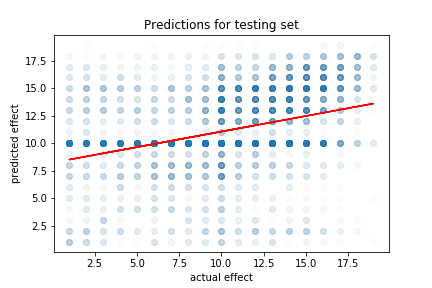

The table this chart was drawn from, first rows:
# Predictions, Labels
1.400000000000000000e+01, 3.000000000000000000e+00
2.000000000000000000e+00, 1.300000000000000000e+01
1.000000000000000000e+01, 1.500000000000000000e+01
1.000000000000000000e+01, 1.000000000000000000e+01
1.000000000000000000e+01, 9.000000000000000000e+00
1.400000000000000000e+01, 1.000000000000000000e+01
1.000000000000000000e+01, 1.000000000000000000e+01
1.200000000000000000e+01, 1.400000000000000000e+01
1.000000000000000000e+01, 1.600000000000000000e+01
1.400000000000000000e+01, 1.400000000000000000e+01
1.500000000000000000e+01, 1.700000000000000000e+01
1.300000000000000000e+01, 5.000000000000000000e+00
1.500000000000000000e+01, 3.000000000000000000e+00
8.000000000000000000e+00, 6.000000000000000000e+00
1.000000000000000000e+01, 1.100000000000000000e+01
1.600000000000000000e+01, 1.500000000000000000e+01
1.500000000000000000e+01, 1.300000000000000000e+01
1.000000000000000000e+01, 1.000000000000000000e+01
4.000000000000000000e+00, 1.000000000000000000e+00
5.000000000000000000e+00, 6.000000000000000000e+00
1.000000000000000000e+01, 1.100000000000000000e+01
1.200000000000000000e+01, 1.300000000000000000e+01
7.000000000000000000e+00, 2.000000000000000000e+00
1.500000000000000000e+01, 1.000000000000000000e+00
1.000000000000000000e+01, 9.000000000000000000e+00
1.000000000000000000e+01, 1.100000000000000000e+01
1.000000000000000000e+01, 1.000000000000000000e+00
1.000000000000000000e+01, 1.300000000000000000e+01
1.500000000000000000e+01, 1.100000000000000000e+01
1.000000000000000000e+01, 6.000000000000000000e+00
1.100000000000000000e+01, 3.000000000000000000e+00
7.000000000000000000e+00, 6.000000000000000000e+00
2.000000000000000000e+00, 1.000000000000000000e+01
1.500000000000000000e+01, 1.200000000000000000e+01
8.000000000000000000e+00, 7.000000000000000000e+00
1.000000000000000000e+00, 8.000000000000000000e+00
1.200000000000000000e+01, 1.000000000000000000e+01
1.000000000000000000e+01, 1.000000000000000000e+01
1.400000000000000000e+01, 1.400000000000000000e+01
8.000000000000000000e+00, 8.000000000000000000e+00
1.000000000000000000e+01, 1.300000000000000000e+01
8.000000000000000000e+00, 1.000000000000000000e+01
1.000000000000000000e+01, 1.000000000000000000e+01
1.200000000000000000e+01, 1.300000000000000000e+01
1.500000000000000000e+01, 1.200000000000000000e+01
8.000000000000000000e+00, 1.400000000000000000e+01
1.400000000000000000e+01, 1.200000000000000000e+01
1.000000000000000000e+01, 8.000000000000000000e+00
1.400000000000000000e+01, 5.000000000000000000e+00
1.700000000000000000e+01, 1.500000000000000000e+01
1.000000000000000000e+01, 7.000000000000000000e+00
1.000000000000000000e+01, 1.300000000000000000e+01
1.000000000000000000e+01, 1.100000000000000000e+01
1.000000000000000000e+01, 1.200000000000000000e+01
1.200000000000000000e+01, 1.000000000000000000e+01
1.500000000000000000e+01, 4.000000000000000000e+00
1.500000000000000000e+01, 7.000000000000000000e+00
1.500000000000000000e+01, 1.100000000000000000e+01
1.000000000000000000e+01, 2.000000000000000000e+00
1.000000000000000000e+01, 1.000000000000000000e+01
... 7,278 more rows
